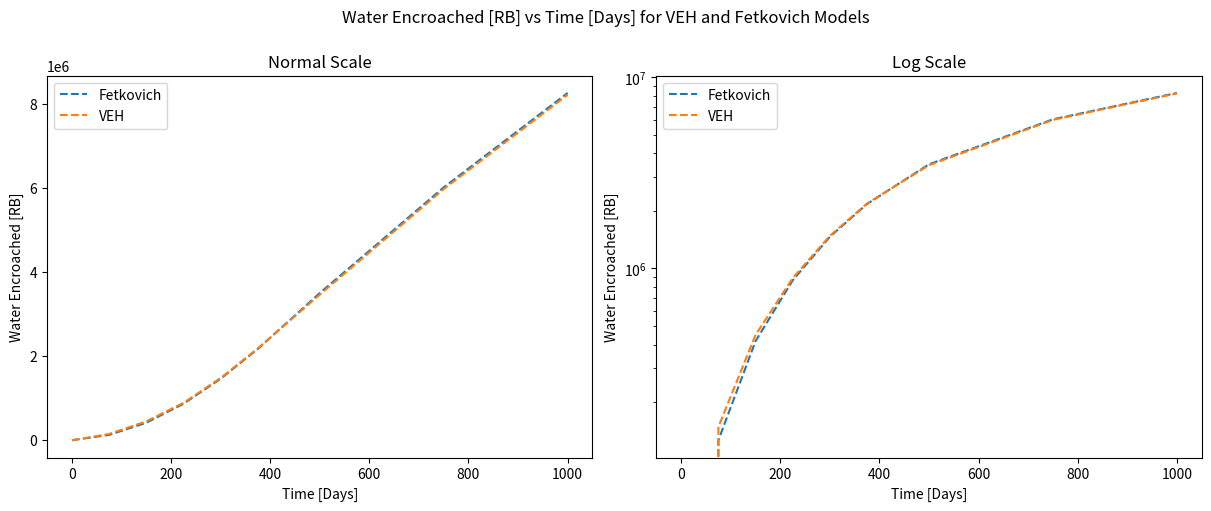

The matplotlib source for this figure:
# Daniel McAllister-Ou
#%% 
import numpy as np
import pandas as pd
import matplotlib.pyplot as plt
import seaborn as sns


#%%
def dimensionless_time(k,t,phi,ct,re,mu):
    '''
    Calculate dimensionless time
    k : permeability in mD
    t : time in hours
    phi : porosity
    ct : total compressibility in 1/psi
    re : reservoir radius in feet
    mu : viscosity in cP 
    '''
    return 0.0002637*k*t/(phi*mu*ct*(re**2))

# # Q2.A stuff
# t = np.array([7200,5400,3600,1800])
# re = np.sqrt(3000*43560/(np.pi*(140/360)))
# dt = dimensionless_time(k=400,t=t,phi=.2,ct=7E-6,re=re,mu=1)
# print(dt)

def fetovich_inital_encroachable_water(pi,ct,ra,re,ha,phi,theta):
    '''
    Calculates initial encroachable water for Fetkovich model

    pi : initial pressure in psi
    ct : total compressibility in 1/psi
    ra : aquifer radius in feet
    re : reservoir radius in feet
    ha : aquifer height in feet
    phi : porosity
    theta : aquifer angle in degrees
    '''
    return pi*ct*(ra**2-re**2)*ha*np.pi*theta*phi/(5.614*360)



def fetkovich_productivity_index(k,ha,theta,mu,ra,re):
    '''
    Calculates productivity index (J) for Fetkovich model

    ra : aquifer radius in feet
    re : reservoir radius in feet
    ha : aquifer height in feet
    theta : aquifer angle in degrees
    mu : viscosity in cP 
    k : permeability in mD
    '''
    return 0.007082*k*ha*theta/(mu*360*(np.log(ra/re)-0.75))

def Vectorized_calc_WeD(tD,reD):
    tD = np.asarray(tD)
    WeD = np.zeros_like(tD, dtype=float)
    
    cond1 = tD < 0.01
    WeD[cond1] = 2 / np.sqrt(np.pi) * np.sqrt(tD[cond1])
    
    cond2 = (0.01 <= tD) & (tD < 200) & (tD < 0.25 * reD ** 2)
    WeD_num = (1.12838 * np.sqrt(tD) + 1.19328 * tD +
               0.269872 * tD * np.sqrt(tD) + 0.00855294 * tD**2)
    WeD_denom = 1 + 0.616599 * np.sqrt(tD) + 0.0413008 * tD
    WeD[cond2] = WeD_num[cond2] / WeD_denom[cond2]
    
    cond3 = (200 <= tD) & (tD < 0.25 * reD ** 2)
    WeD[cond3] = (2.02566 * tD[cond3] - 4.29881) / np.log(tD[cond3])
    
    cond4 = tD >= 0.25 * reD ** 2
    WeD[cond4] = ((reD**2 - 1) / 2) * (1 - np.exp(-2 * tD[cond4] / ((reD**2 - 1) * (np.log(reD) - 0.75))))
    
    return WeD

# Q2.b stuff
re = np.sqrt(3000*43560/(np.pi*(140/360)))
ra = np.sqrt(60000*43560/(np.pi*(140/360)))
Wei = fetovich_inital_encroachable_water(pi=2700,ct=7E-6,ra=ra,re=re,phi=0.2,theta=140,ha=50)
j = fetkovich_productivity_index(ra=ra,re=re,theta=140,ha=50,k=400,mu=1)/24
U = 1.119*0.389*0.2*7E-6*50*10342.3**2

time = np.array([0,75,150,225,300,375,500,750,1000])
pressures = np.array([2700,2650,2627,2568,2540,2485,2440,2371,2316])

df_init = {'time [d]':time,
           'pressure [psi]':pressures}
#%%
df = pd.DataFrame.from_dict(df_init)
df['time [h]'] = df['time [d]']*24

#%%
# Fetkovich Method
fetkovich_df = df.copy(deep='True')
# Does Pn 
fetkovich_df['Pn'] = fetkovich_df['pressure [psi]'].shift(1).fillna(fetkovich_df['pressure [psi]']) + fetkovich_df['pressure [psi]']
fetkovich_df['Pn'] /= 2

# Calculate Δt (Time Differences)
fetkovich_df['Δt'] = fetkovich_df['time [h]'].diff().fillna(fetkovich_df['time [h]'][0])

# Initialize columns
fetkovich_df['Pa'] = np.nan
fetkovich_df['ΔWen'] = np.nan
fetkovich_df['Wen'] = np.nan
fetkovich_df.at[0, 'Pa'] = fetkovich_df.at[0, 'pressure [psi]']
fetkovich_df.at[0, 'ΔWen'] = 0
fetkovich_df.at[0, 'Wen'] = 0

cumulative_Wen = 0  # initialze cumulative sum of ΔWen

for i in range(1, len(fetkovich_df)):
    # ΔWen calculation
    fetkovich_df.at[i, 'ΔWen'] = (Wei / fetkovich_df.at[0, 'pressure [psi]']) * (fetkovich_df.at[i - 1, 'Pa'] - fetkovich_df.at[i, 'Pn']) * (1 - np.exp(-j * fetkovich_df.at[0, 'pressure [psi]'] * fetkovich_df.at[i, 'Δt'] / Wei))
    cumulative_Wen += fetkovich_df.at[i, 'ΔWen']  # Sum all previous ΔWen values
    # Pa,i calc
    fetkovich_df.at[i, 'Pa'] = fetkovich_df.at[0, 'pressure [psi]'] * (1 - (cumulative_Wen / Wei)) 
    fetkovich_df.at[i, 'Wen'] = cumulative_Wen

    # print(f"Step {i}:")
    # print(f"  Wei = {Wei}")
    # print(f"  Pi = {fetkovich_df.at[0, 'pressure [psi]']}")
    # print(f"  Pa(i-1) = {fetkovich_df.at[i - 1, 'Pa']}")
    # print(f"  Pn(i) = {fetkovich_df.at[i, 'Pn']}")
    # print(f"  Pa,n-1 - Pn,n = {fetkovich_df.at[i - 1, 'Pa'] - fetkovich_df.at[i, 'Pn']}")
    # print(f"  j = {j}")
    # print(f"  Δt = {fetkovich_df.at[i, 'Δt']}")
    # print(f"  Wen = {cumulative_Wen}") 
    # print(f"  ΔWen = {fetkovich_df.at[i, 'ΔWen']}\n") 

#%%
# VEH Method
# Initialize
red = ra/re
VEH_df = df.copy(deep='True')
Pi = VEH_df.loc[0, 'pressure [psi]']
VEH_df['Wen'] = np.nan
VEH_df.at[0,'Wen'] = 0

# Find ΔP 
VEH_df.at[0, 'ΔP'] = 0
VEH_df.at[1, 'ΔP'] = (Pi - VEH_df.loc[1, 'pressure [psi]']) / 2
VEH_df.at[2, 'ΔP'] = (Pi - VEH_df.loc[2, 'pressure [psi]']) / 2
VEH_df.loc[3:, 'ΔP'] = (VEH_df['pressure [psi]'].shift(2) - VEH_df['pressure [psi]']) / 2


for i in range(1,len(VEH_df)):
    VEH_copy = VEH_df.loc[:i].copy(deep='True')
    VEH_copy['Δt'] = VEH_copy['time [h]'].iloc[-1] - VEH_copy['time [h]'].shift(1).fillna(0)
    VEH_copy['Δtd'] = dimensionless_time(k=400,t=VEH_copy['Δt'],phi=.2,ct=7E-6,re=re,mu=1)
    VEH_copy['ΔWed'] = Vectorized_calc_WeD(VEH_copy['Δtd'],red)
    VEH_copy['ΔWe'] = VEH_copy['ΔWed'] * VEH_copy['ΔP']
    VEH_df.at[i,'Wen'] = VEH_copy['ΔWe'].sum()

    # print(VEH_copy['Δt'])
VEH_df['Wen'] = VEH_df['Wen']*U

#%%
fig, ax = plt.subplots(1, 2, figsize=(12, 5), layout='constrained')  # (1 row, 2 columns)

# First plot (Normal scale)
sns.lineplot(data=fetkovich_df, x='time [d]', y='Wen', label='Fetkovich', ax=ax[0], linestyle='dashed')
sns.lineplot(data=VEH_df, x='time [d]', y='Wen', label='VEH', ax=ax[0], linestyle='dashed')

ax[0].legend()
ax[0].set_xlabel('Time [Days]')
ax[0].set_ylabel('Water Encroached [RB]')
ax[0].set_title('Normal Scale')

# Second plot (Log scale)
sns.lineplot(data=fetkovich_df, x='time [d]', y='Wen', label='Fetkovich', ax=ax[1], linestyle='dashed')
sns.lineplot(data=VEH_df, x='time [d]', y='Wen', label='VEH', ax=ax[1], linestyle='dashed')

ax[1].legend()
ax[1].set_xlabel('Time [Days]')
ax[1].set_ylabel('Water Encroached [RB]')
ax[1].set_title('Log Scale')
ax[1].set_yscale('log')  # Corrected

# Title for the entire figure
fig.suptitle('Water Encroached [RB] vs Time [Days] for VEH and Fetkovich Models\n')

plt.show()